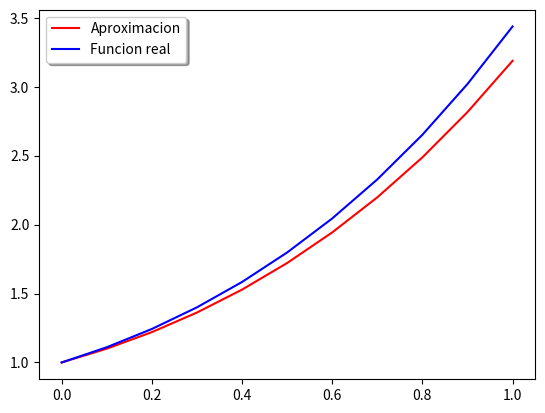

Write the Python code that produced this figure.
"""
Examen Parcial 4

[redacted]

Nombre del programa: Parcial4.py

"""

#----- Seccion de bibliotecas

import numpy as np
import matplotlib.pyplot as plt

# scipy es utilizado unicamente para la comprobacion
import scipy.integrate as integrate

#----- Codigo
# La validacion se encuentra en el metodo main

#---------- Metodos auxiliares -----------

def exacSolution(x):
    return 2*np.e**x-x-1

def random(N,seed=0.128258):
    # Semilla
    fx=[seed]
    x=[]

    for i in range(1,N+1):
        # Generador lineal congruencial
        fx.append((7**5)*(fx[i-1])%(2*31-1)) 
        x.append(fx[i]/(2*31-1))

    return x

def random2(N,seed=0.128258):
    # Semilla
    fx=[seed]

    # Mapeo logisticpo
    for i in range(1,N+1):
        fx.append(4*fx[i-1]*(1-fx[i-1]))
    
    # La distribucion invariante 
    # del mapeo logistico es Beta(1/2, 1/2)
    # X ~ Beta(1/2,1/2) => Y=(2/Pi)(arcsin(sqrt(X))) ~ Uniform(0,1)
    x=(2/np.pi)*(np.arcsin(np.sqrt(fx)))

    return x

def fRandom(x,y,z):
    return x*y*np.sin(y*z)

#---------- 1 ----------------------------
#---------- 1.1 --------------------------
def difFinitas1D(a,N,xmax):
    """
    a := Condicion inicial
    N := # Nodos de la discretizacion
    xmax := Valor maximo del eje x
    """

    # Discretizacion
    y=np.zeros([N+1])
    # Condicion inicial
    y[0]=a

    # Discretizacion temporal
    t=np.zeros([N+1])
    # Tiempo inicial
    t[0]=0

    # Delta
    Delta=float(xmax)/N

    # Diferencias finitas con sustitucion hacia adelante
    for i in range(0,N):
        # Aproximacion
        y[i+1]=y[i]*(Delta+1)+Delta*t[i]
        t[i+1]=t[i]+Delta

    # La grafica de la funcion
    # la podemos encontrar en el metodo main.
    # Esto es por motivos esteticos del codigo

    return t,y

#---------- 2 ----------------------------
#---------- 2.1 --------------------------

def aproxTrapecioCompuesto(f,n,a,b):
    """
    f := funcion a aproximar integral
    n := Numero de puntos
    (a,b) := Intervalo de integracion
    """
    # Valor inicial de la integral
    integral=f(a)
    # Punto inicial x
    x=a
    # Delta
    delta=(b-a)/n

    # Suma de la definicion
    suma=0;
    for i in range(1,n):
        x+=delta
        suma+=f(x)
    
    # Suma interior de la definicion
    integral+=2*suma+f(b)
    
    # Definicion
    return (delta/2)*integral

#---------- 3 ----------------------------
#---------- 3.1 --------------------------

def integralMonteCarlo1(f,N,a,b,c,d,e,g,seed=0.1578):

    """
    f := funcion a aproximar
    N := Numero de vectores aleatorios
    (a,b)x(c,d)x(e,g) := Rectangulo de integracion
    seed := semilla
    """

    # Volumen del rectangulo
    vol=(b-a)*(d-c)*(g-e)

    # Numero aleatorios
    # Generados por lineal congruencial
    x=random(N,seed)
    y=random(N,seed)
    z=random(N,seed)

    # Suma de los montecarlo
    monteCarlo=0
    for i in range(N):
        # Valores recorridos
        xr=x[i]*(b-a)+a
        yr=y[i]*(d-c)+c
        zr=z[i]*(g-e)+e
        
        # Paso de suma
        monteCarlo+=f(xr,yr,zr)

    # Definicion de MonteCarlo
    return (vol/N)*monteCarlo

def integralMonteCarlo2(f,N,a,b,c,d,e,g,seed=0.1578):
    """
    f := funcion a aproximar
    N := Numero de vectores aleatorios
    (a,b)x(c,d)x(e,g) := Rectangulo de integracion
    seed := semilla
    """

    # Volumen del rectangulo
    vol=(b-a)*(d-c)*(g-e)

    # Numero aleatorios
    # Generados por mapeo logistico
    x=random2(N,seed)
    y=random2(N,seed)
    z=random2(N,seed)

    # Suma de los montecarlo
    monteCarlo=0
    for i in range(N):
        # Valores recorridos
        xr=x[i]*(b-a)+a
        yr=y[i]*(d-c)+c
        zr=z[i]*(g-e)+e
        
        # Paso de suma
        monteCarlo+=f(xr,yr,zr)

    # Definicion de MonteCarlo
    return (vol/N)*monteCarlo


def integralMonteCarlo(f,N,a,b,c,d,e,g):
    """
    f := funcion a aproximar
    N := Numero de vectores aleatorios
    (a,b)x(c,d)x(e,g) := Rectangulo de integracion
    """
    # Volumen del rectangulo
    vol=(b-a)*(d-c)*(g-e)

    # Numero aleatorios por Numpy
    # Para ejemplificar el error
    # Del generador aleatorio
    x=np.random.uniform(size=N)
    y=np.random.uniform(size=N)
    z=np.random.uniform(size=N)

    # Suma de los montecarlo
    monteCarlo=0
    for i in range(N):
        # Valores recorridos
        xr=x[i]*(b-a)+a
        yr=y[i]*(d-c)+c
        zr=z[i]*(g-e)+e
        
        # Paso de suma
        monteCarlo+=f(xr,yr,zr)

    # Definicion de MonteCarlo
    return (vol/N)*monteCarlo


#---------- Metodo Main ------------------
def main():

    # Validacion 1 ------------
    # Validacion 1.1 ----------
    example=[1,1.2,1.48,1.856,2.3472,2.97664]
    t,y=difFinitas1D(1,5,1)
    for i in range(len(y)):
        assert y[i]==example[i]

    # Pruebas
    a=1
    N=10
    xmax=1

    # Grafica
    t,y=difFinitas1D(a,N,xmax)
    plt.plot(t,y,color="red",label="Aproximacion")
    plt.plot(np.linspace(0,xmax,N+1),exacSolution(np.linspace(0,xmax,N+1)),color="blue",label="Funcion real")
    plt.legend(shadow=True)
    plt.show()
    # Solucion
    print("\nEjercicio 1.1")
    print("\nDerivadas")
    print(y)
    print("")

    # Validacion 2 ------------
    # Validacion 2.1 ----------
    aproxSc,error=integrate.quad(lambda x:np.cos(x),-2,3)
    aproxTrapecio=aproxTrapecioCompuesto(np.cos,100,-2,3)
    assert np.round(aproxSc,2)==np.round(aproxTrapecio,2)

    # Pruebas
    print("Ejercicio 2.1 \n")
    print("f(x)=cos(x) \n")
    print("Solucion 'exacta'")
    print(aproxSc)
    print("\nSolucion aproximada")
    print(aproxTrapecio)
    print("")
    
    # Validacion 2 ------------
    # Validacion 2.1 ----------
    int1=integralMonteCarlo1(fRandom,10000,1,3,0,np.pi,0,np.pi/3,np.random.uniform())
    int2=integralMonteCarlo2(fRandom,10000,1,3,0,np.pi,0,np.pi/3,np.random.uniform())
    assert abs(int1-int2) < 1

    # Pruebas
    print("Ejercicio 3.1 \n")
    print("f(x,y,z)=x*y*sin(y*z)\n")
    print("Integral por Generador lineal congruencial")
    print(int1)
    print("\nIntegral por Mapeo logistico")
    print(int2)
    print("\nIntegral por Numpy")
    print(integralMonteCarlo(fRandom,10000,1,3,0,np.pi,0,np.pi/3))
    print("")

if __name__=='__main__':
    main()  